Run: headless pygame with SDL's dummy video driver; simulated clock (each Clock.tick advances the game by its frame time, no real sleeping); random seed 0; keys injected as events and as key.get_pressed() state; no mouse input.
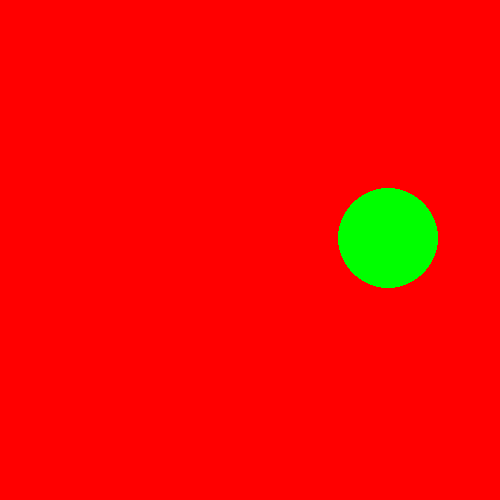
Frame 1 of 4 · flips 1–60 · no input
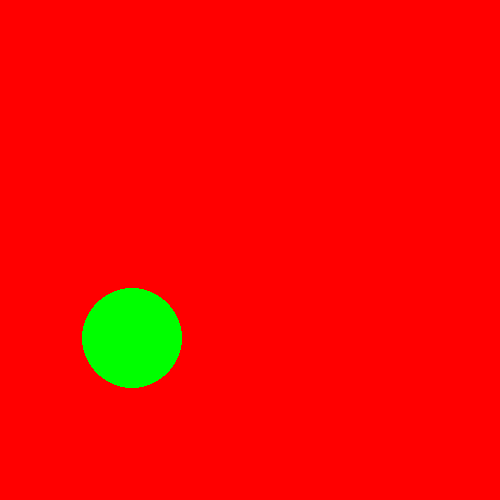
Frame 2 of 4 · flips 61–180 · tapped SPACE, RETURN · held RIGHT (→), D
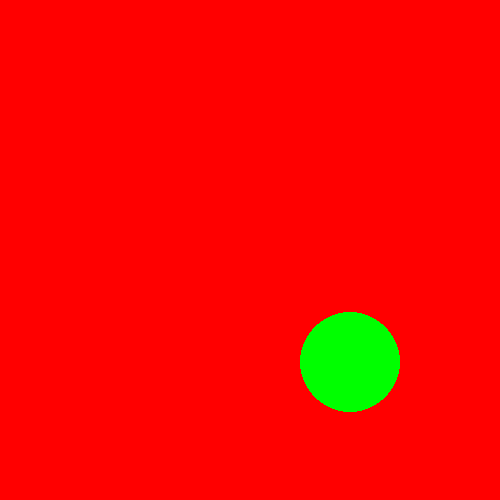
Frame 3 of 4 · flips 181–300 · held DOWN (↓), S
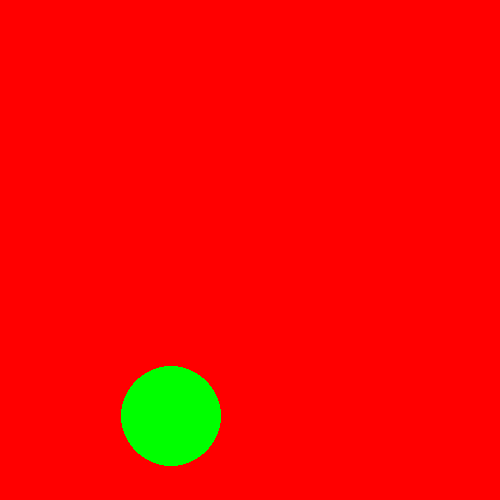
Frame 4 of 4 · flips 301–420 · held LEFT (←), A, UP (↑), W

The pygame program that drew these frames:

import pygame
pygame.init()
WIDTH=500
HEIGHT=500
screen=pygame.display.set_mode((WIDTH,HEIGHT))
clock=pygame.time.Clock()
run=True  
class circle():
    def __init__(self,x,y,clr,radius):
        self.x=x
        self.y=y
        self.clr=clr
        self.radius=radius
        self.vx=200
        self.vy=0
        self.gravity=2000
    def update(self,t):
        uy=self.vy
        self.vy+=self.gravity*t
        self.y+=(self.vy+uy)*0.5*t
        self.x+=self.vx*t
        if self.y>=HEIGHT-self.radius:
            self.y=HEIGHT-self.radius
            self.vy=-self.vy*0.9
        if self.x>=WIDTH-self.radius or self.x<=self.radius:
            self.vx=-self.vx    
    def draw(self):
        pygame.draw.circle(screen,self.clr,(self.x,self.y),self.radius)
r1=circle(200,200,"green",50)
while run==True:
    t=clock.tick(60)/1000
    for event in pygame.event.get():
        if event.type ==pygame.QUIT:
            pygame.quit()
    screen.fill("red")
    r1.draw()
    r1.update(t)
    pygame.display.update()             
